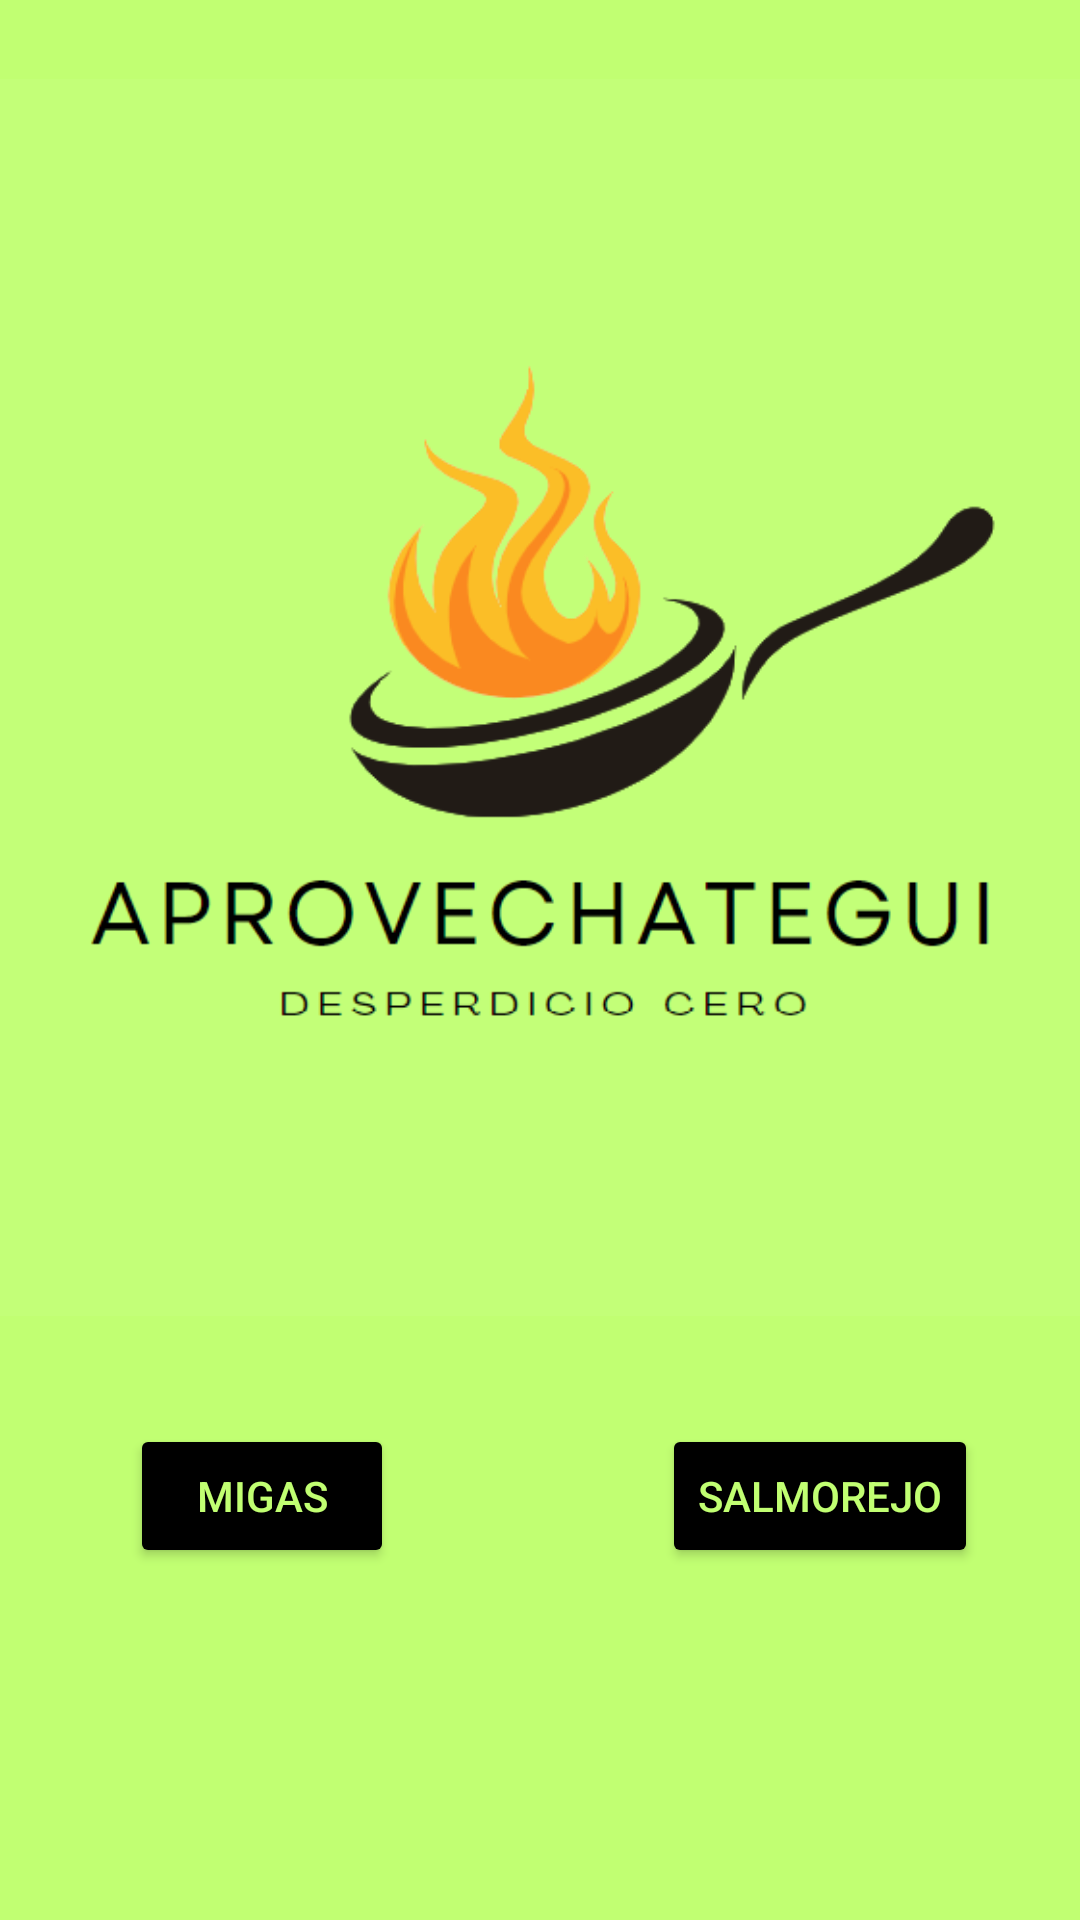

Produce the Android XML layout that renders to this screen, including the resource entries it uses.
<!-- AndroidManifest.xml: application theme Theme.AppAprovechategui -->
<!-- res/layout/activity_main.xml -->
<?xml version="1.0" encoding="utf-8"?>
<androidx.constraintlayout.widget.ConstraintLayout xmlns:android="http://schemas.android.com/apk/res/android"
    xmlns:app="http://schemas.android.com/apk/res-auto"
    xmlns:tools="http://schemas.android.com/tools"
    android:layout_width="match_parent"
    android:layout_height="match_parent"
    android:background="#C1FF72"
    tools:context=".MainActivity">

    <Button
        android:id="@+id/salmorejo"
        android:layout_width="wrap_content"
        android:layout_height="wrap_content"
        android:backgroundTint="#000000"
        android:onClick="sendSalmorejo"
        android:text="SALMOREJO"
        android:textColor="#C1FF72"
        app:layout_constraintBottom_toBottomOf="parent"
        app:layout_constraintEnd_toEndOf="parent"
        app:layout_constraintHorizontal_bias="0.867"
        app:layout_constraintStart_toStartOf="parent"
        app:layout_constraintTop_toTopOf="parent"
        app:layout_constraintVertical_bias="0.802" />

    <Button
        android:id="@+id/migas"
        android:layout_width="wrap_content"
        android:layout_height="wrap_content"
        android:backgroundTint="#000000"
        android:drawableTint="#8BC34A"
        android:onClick="sendMigas"
        android:text="MIGAS"
        android:textColor="#C1FF72"
        app:layout_constraintBottom_toBottomOf="parent"
        app:layout_constraintEnd_toEndOf="parent"
        app:layout_constraintHorizontal_bias="0.159"
        app:layout_constraintStart_toStartOf="parent"
        app:layout_constraintTop_toTopOf="parent"
        app:layout_constraintVertical_bias="0.802"
        app:strokeColor="#8BC34A" />

    <ImageView
        android:id="@+id/imageView5"
        android:layout_width="414dp"
        android:layout_height="465dp"
        app:layout_constraintBottom_toBottomOf="parent"
        app:layout_constraintEnd_toEndOf="parent"
        app:layout_constraintHorizontal_bias="0.505"
        app:layout_constraintStart_toStartOf="parent"
        app:layout_constraintTop_toTopOf="parent"
        app:layout_constraintVertical_bias="0.0"
        app:srcCompat="@drawable/titulo" />

</androidx.constraintlayout.widget.ConstraintLayout>
<!-- resources referenced by this layout -->
<resources>
  <!-- drawable titulo: png bitmap (drawable, 28132 bytes) -->
  <style name="Theme.AppAprovechategui" parent="Base.Theme.AppAprovechategui" />
  <style name="Base.Theme.AppAprovechategui" parent="Theme.Material3.DayNight.NoActionBar">
          
          
          <item name="android:statusBarColor">@color/green</item>
      </style>
  <color name="green">#C1FF72</color>
</resources>
